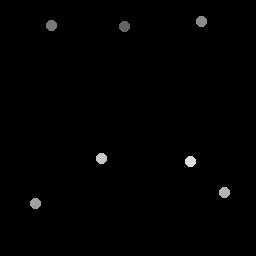

Source data for this figure (header and first rows):
124.75, 27
51.75, 26
201.5, 21.75
36, 204
225, 193
102, 159
191, 162
